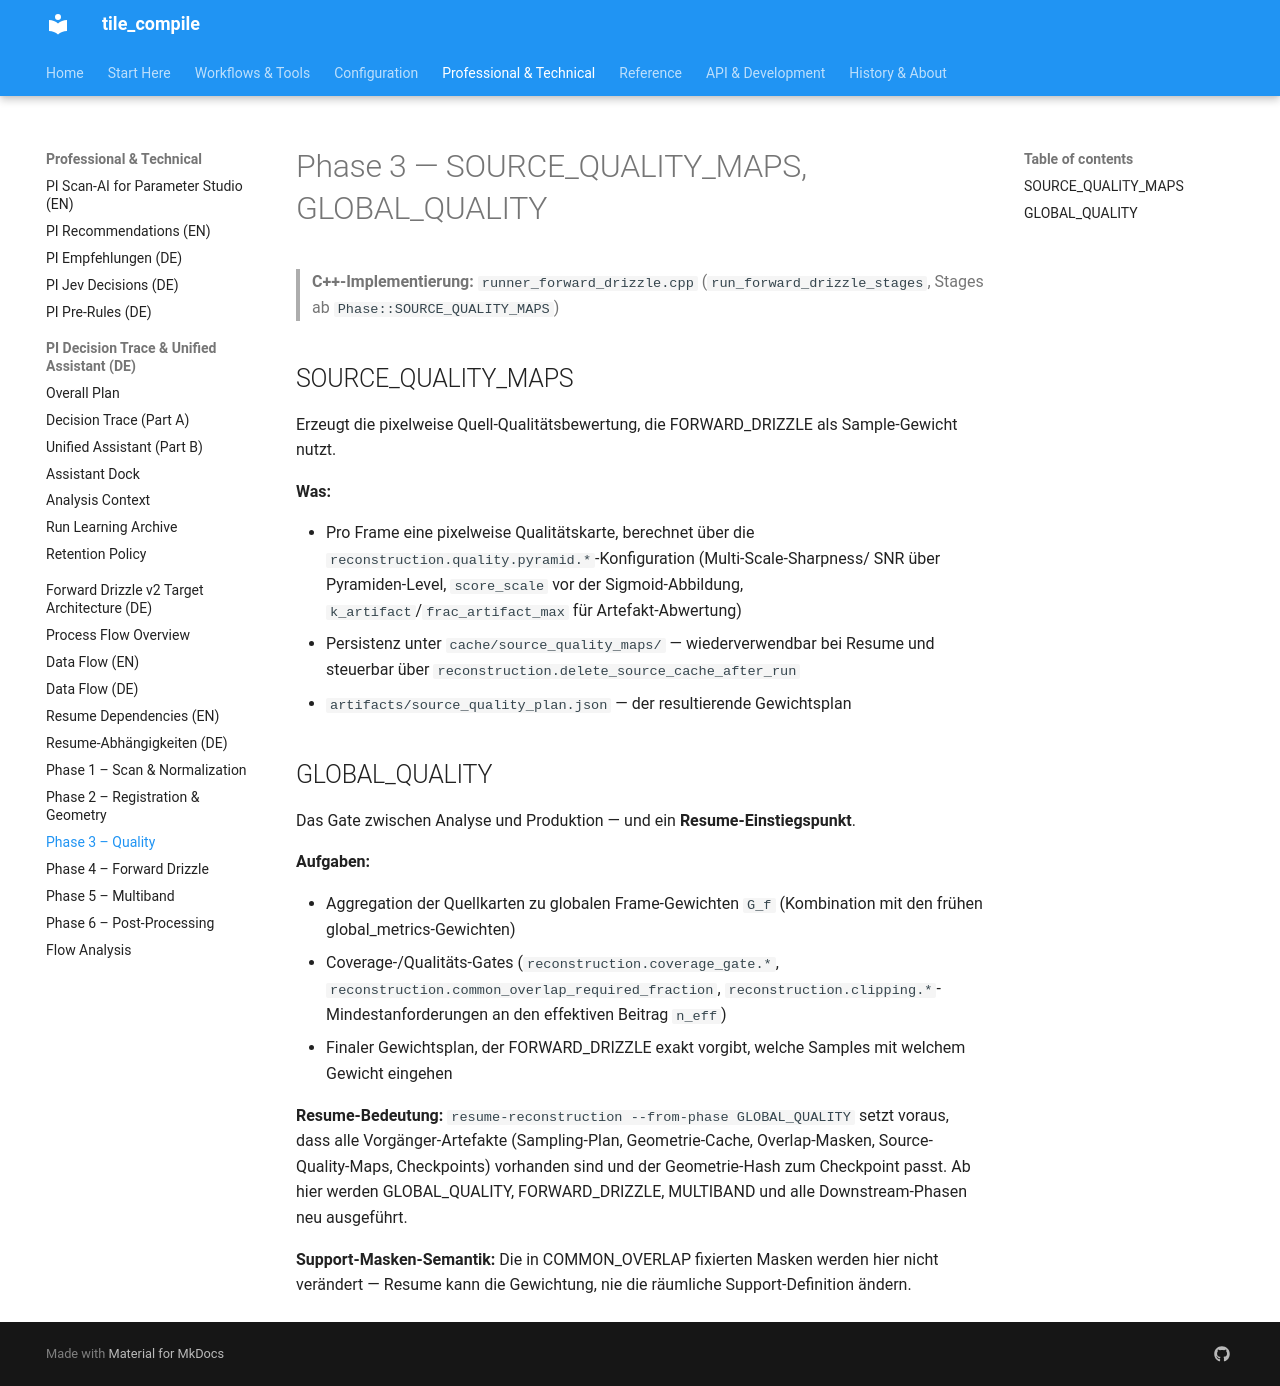

repository: jeamy/tile_compile · page: process_flow/phase_3_quality/index.html · generator: mkdocs

# Phase 3 — SOURCE_QUALITY_MAPS, GLOBAL_QUALITY

> **C++-Implementierung:** `runner_forward_drizzle.cpp`
> (`run_forward_drizzle_stages`, Stages ab `Phase::SOURCE_QUALITY_MAPS`)

## SOURCE_QUALITY_MAPS

Erzeugt die pixelweise Quell-Qualitätsbewertung, die FORWARD_DRIZZLE als
Sample-Gewicht nutzt.

**Was:**

- Pro Frame eine pixelweise Qualitätskarte, berechnet über die
  `reconstruction.quality.pyramid.*`-Konfiguration (Multi-Scale-Sharpness/
  SNR über Pyramiden-Level, `score_scale` vor der Sigmoid-Abbildung,
  `k_artifact`/`frac_artifact_max` für Artefakt-Abwertung)
- Persistenz unter `cache/source_quality_maps/` — wiederverwendbar bei
  Resume und steuerbar über
  `reconstruction.delete_source_cache_after_run`
- `artifacts/source_quality_plan.json` — der resultierende Gewichtsplan

## GLOBAL_QUALITY

Das Gate zwischen Analyse und Produktion — und ein **Resume-Einstiegspunkt**.

**Aufgaben:**

- Aggregation der Quellkarten zu globalen Frame-Gewichten `G_f`
  (Kombination mit den frühen global_metrics-Gewichten)
- Coverage-/Qualitäts-Gates (`reconstruction.coverage_gate.*`,
  `reconstruction.common_overlap_required_fraction`,
  `reconstruction.clipping.*`-Mindestanforderungen an den effektiven
  Beitrag `n_eff`)
- Finaler Gewichtsplan, der FORWARD_DRIZZLE exakt vorgibt, welche Samples
  mit welchem Gewicht eingehen

**Resume-Bedeutung:** `resume-reconstruction --from-phase GLOBAL_QUALITY`
setzt voraus, dass alle Vorgänger-Artefakte (Sampling-Plan, Geometrie-Cache,
Overlap-Masken, Source-Quality-Maps, Checkpoints) vorhanden sind und der
Geometrie-Hash zum Checkpoint passt. Ab hier werden GLOBAL_QUALITY,
FORWARD_DRIZZLE, MULTIBAND und alle Downstream-Phasen neu ausgeführt.

**Support-Masken-Semantik:** Die in COMMON_OVERLAP fixierten Masken werden
hier nicht verändert — Resume kann die Gewichtung, nie die räumliche
Support-Definition ändern.
